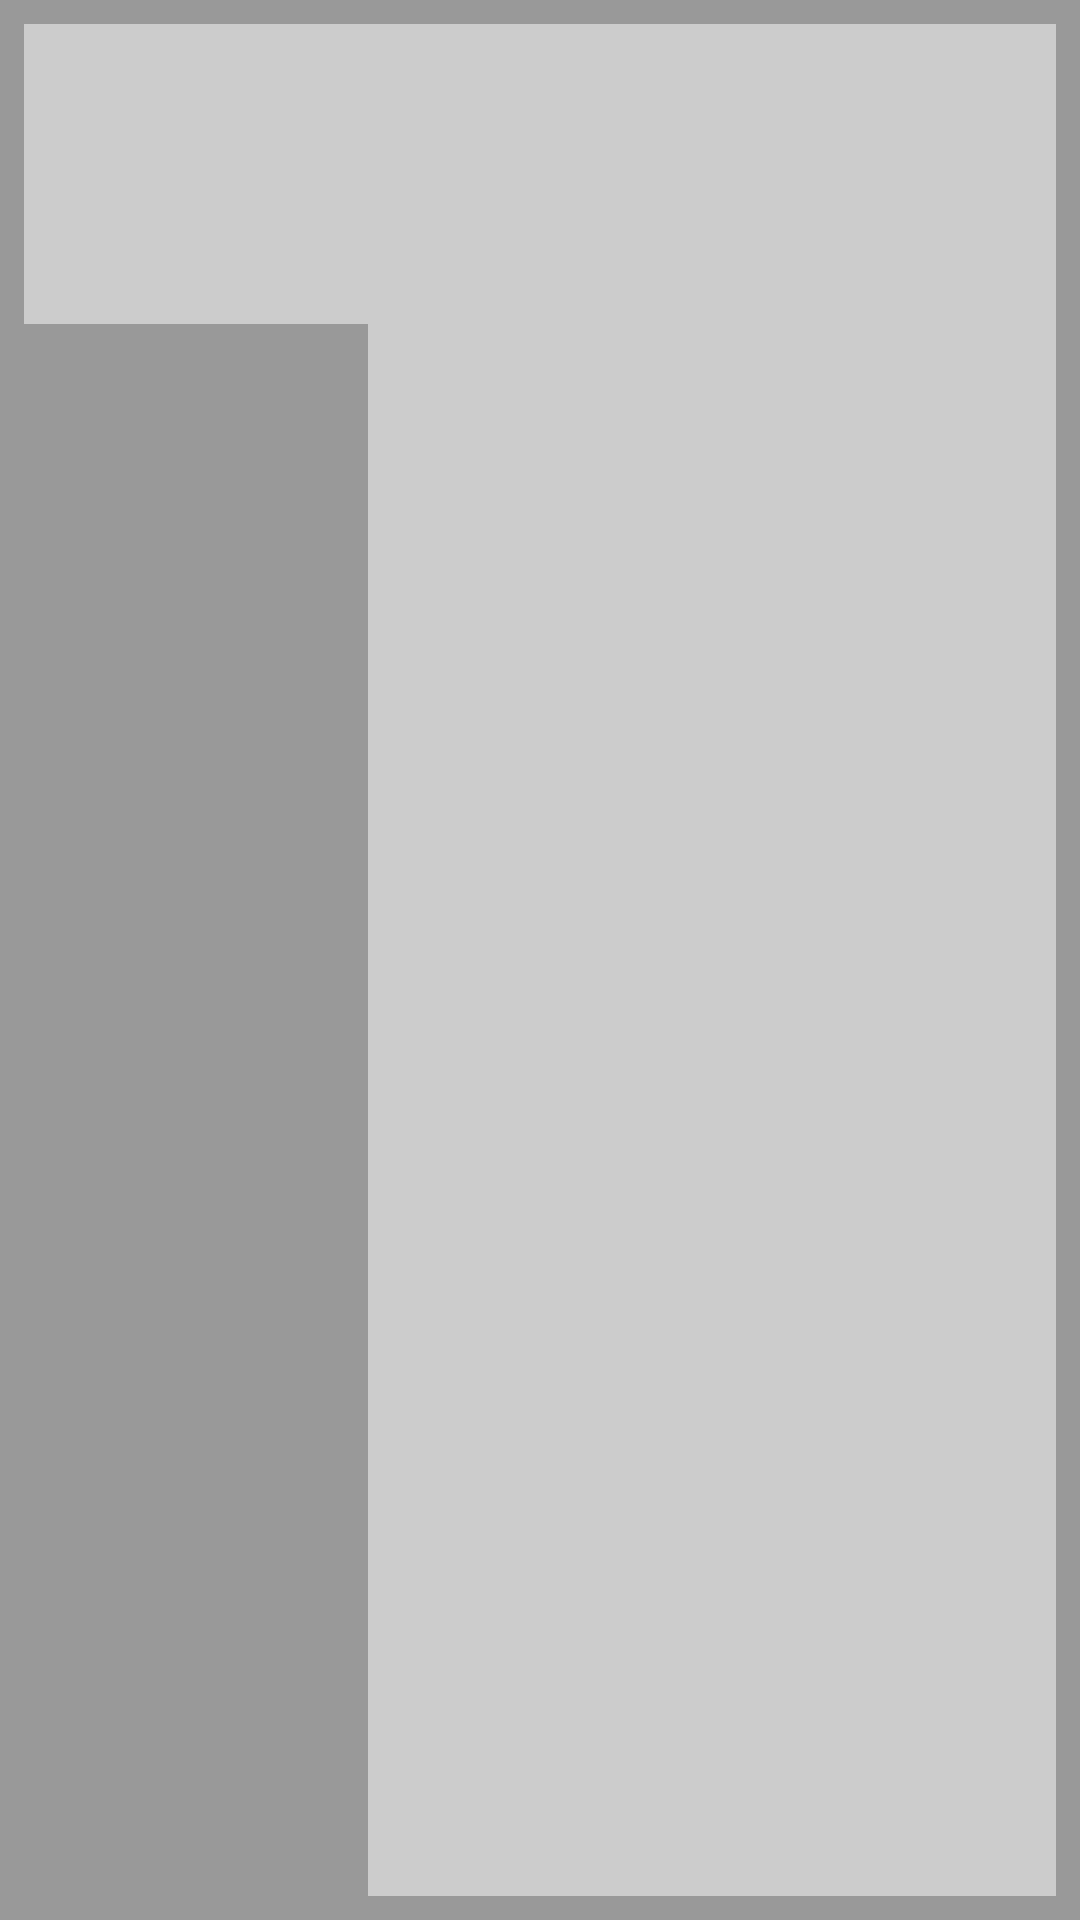

The Android layout XML behind this screen, and the referenced resources:
<!-- AndroidManifest.xml: application theme Theme.TestJob -->
<!-- res/layout/fragment_item.xml -->
<?xml version="1.0" encoding="utf-8"?>
<LinearLayout xmlns:android="http://schemas.android.com/apk/res/android"
    android:layout_width="match_parent"
    android:layout_height="wrap_content"
    android:background="@color/gray"
    android:orientation="horizontal"
    android:padding="8dp"
    android:weightSum="3">

    <ImageView
        android:id="@+id/img"
        android:layout_width="wrap_content"
        android:layout_height="100dp"
        android:layout_weight="1"
        android:background="@color/silver" />

    <LinearLayout
        android:layout_width="wrap_content"
        android:layout_height="match_parent"
        android:layout_weight="2"
        android:background="@color/silver"
        android:orientation="vertical">

        <TextView
            android:id="@+id/name"
            android:layout_width="match_parent"
            android:layout_height="wrap_content"
            android:textSize="20sp"
            android:textColor="@color/red"/>

        <TextView
            android:id="@+id/description"
            android:layout_width="match_parent"
            android:layout_height="wrap_content" />

    </LinearLayout>

</LinearLayout>
<!-- resources referenced by this layout -->
<resources>
  <color name="gray">#999999</color>
  <color name="red">#CC0000</color>
  <color name="silver">#CCCCCC</color>
  <style name="Theme.TestJob" parent="Theme.MaterialComponents.DayNight.DarkActionBar">
          
          <item name="colorPrimary">@color/purple_500</item>
          <item name="colorPrimaryVariant">@color/purple_700</item>
          <item name="colorOnPrimary">@color/white</item>
          
          <item name="colorSecondary">@color/teal_200</item>
          <item name="colorSecondaryVariant">@color/teal_700</item>
          <item name="colorOnSecondary">@color/black</item>
          
          <item name="android:statusBarColor" tools:targetApi="l">?attr/colorPrimaryVariant</item>
          
      </style>
  <color name="purple_500">#FF6200EE</color>
  <color name="purple_700">#FF3700B3</color>
  <color name="white">#FFFFFFFF</color>
  <color name="teal_200">#FF03DAC5</color>
  <color name="teal_700">#FF018786</color>
  <color name="black">#FF000000</color>
</resources>
